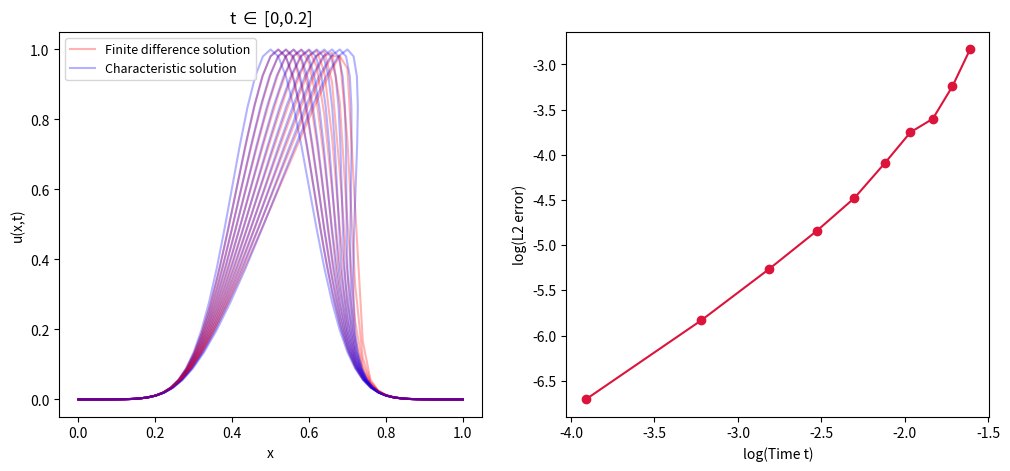

Write the Python code that produced this figure.
import numpy as np
import matplotlib.pyplot as plt


# Function and initial condition (IC)
def f(x):
    return np.exp(-(x-0.5)**2/(2*0.1**2))

# Setup
a = 0
b = 1
t_end = 0.2
Nx = 50
Nt = 10
delta_x = (b - a) / Nx
delta_t = t_end / Nt
x = np.linspace(a, b, Nx + 1)  # correct indices

# Set-up vectors
u = f(x)                
u1 = np.zeros(Nx + 1)    
x_char = np.zeros(Nx + 1)  

# Storage for discretization error
error_L2 = []
time = []


fig, (ax1, ax2) = plt.subplots(1, 2, figsize=(12, 5))

ax1.plot(x, f(x), color='blue', alpha=0.3)


# Time-stepping loop
for i in range(1, Nt + 1):
    # Finite difference method
    for j in range(1, len(x)):
        u1[j] = u[j] - delta_t/(2*delta_x) * (u[j]**2 - u[j-1]**2)
    u1[0] = u1[Nx]  # periodic BC to conserve mass
    u[:] = u1       # update for next time step

    t = i * delta_t
    time.append(t)

    # Analytical solution along characteristics
    for j in range(len(x)):
        x_char[j] = x[j] + f(x[j]) * t

    u_exact = f(x)  # IC values
    # Interpolate analytic solution onto uniform FD grid
    u_exact_on_grid = np.interp(x, x_char, u_exact)

    # Compute L2 error
    E_L2 = np.sqrt(np.mean((u - u_exact_on_grid)**2))
    error_L2.append(E_L2)

    # Plot evolution on left subplot
    if i == 1:
        ax1.plot(x, u, color='r', alpha=0.3, label='Finite difference solution')
        ax1.plot(x_char, f(x), color='b', alpha=0.3, label='Characteristic solution')
    else:
        ax1.plot(x, u, color='r', alpha=0.3)
        ax1.plot(x_char, f(x), color='b', alpha=0.3)


# left subplot

ax1.legend(loc='upper left', fontsize=9)
ax1.set_xlabel('x')
ax1.set_ylabel('u(x,t)')
ax1.set_title(f't $\in$ [0,{t_end}]')

# Right subplot: L2 error over time
ax2.plot(np.log(time), np.log(error_L2), marker='o', color='crimson')
ax2.set_xlabel('log(Time t)')
ax2.set_ylabel('log(L2 error)')

plt.show()
